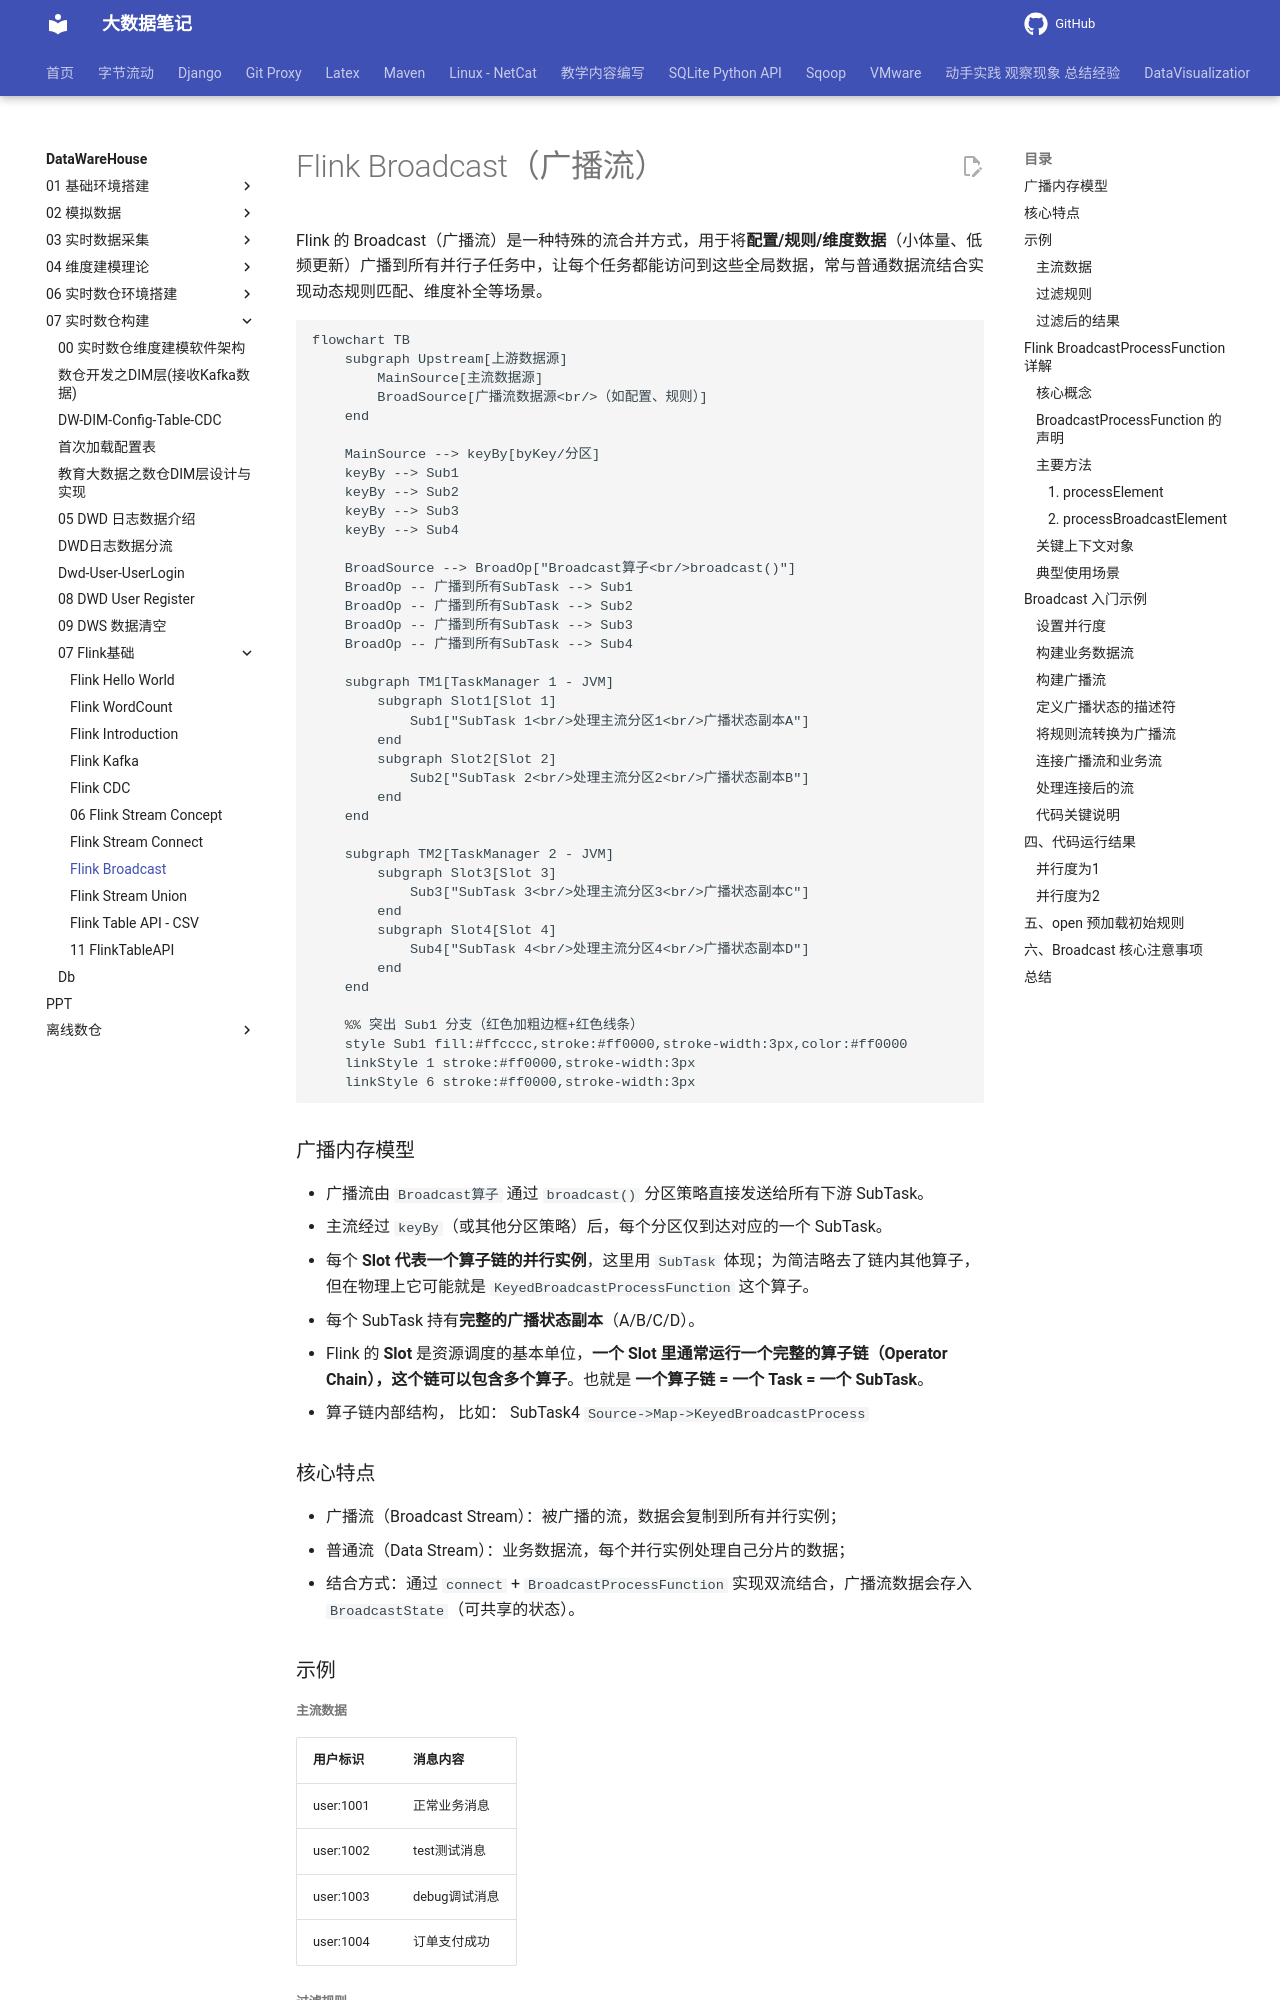

repository: QingYuanQu/studybigdata · page: DataWareHouse/07-实时数仓构建/07-Flink基础/08-Flink-Stream-Broadcast/index.html · generator: mkdocs

---
title: Flink Broadcast
date: 2026-03-14 21:36:26
categories:
- Flink 
tags:
- Flink
- Flink Broadcast
---

# Flink Broadcast（广播流）

Flink 的 Broadcast（广播流）是一种特殊的流合并方式，用于将**配置/规则/维度数据**（小体量、低频更新）广播到所有并行子任务中，让每个任务都能访问到这些全局数据，常与普通数据流结合实现动态规则匹配、维度补全等场景。

```mermaid
flowchart TB
    subgraph Upstream[上游数据源]
        MainSource[主流数据源]
        BroadSource[广播流数据源<br/>（如配置、规则）]
    end

    MainSource --> keyBy[byKey/分区]
    keyBy --> Sub1
    keyBy --> Sub2
    keyBy --> Sub3
    keyBy --> Sub4

    BroadSource --> BroadOp["Broadcast算子<br/>broadcast()"]
    BroadOp -- 广播到所有SubTask --> Sub1
    BroadOp -- 广播到所有SubTask --> Sub2
    BroadOp -- 广播到所有SubTask --> Sub3
    BroadOp -- 广播到所有SubTask --> Sub4

    subgraph TM1[TaskManager 1 - JVM]
        subgraph Slot1[Slot 1]
            Sub1["SubTask 1<br/>处理主流分区1<br/>广播状态副本A"]
        end
        subgraph Slot2[Slot 2]
            Sub2["SubTask 2<br/>处理主流分区2<br/>广播状态副本B"]
        end
    end

    subgraph TM2[TaskManager 2 - JVM]
        subgraph Slot3[Slot 3]
            Sub3["SubTask 3<br/>处理主流分区3<br/>广播状态副本C"]
        end
        subgraph Slot4[Slot 4]
            Sub4["SubTask 4<br/>处理主流分区4<br/>广播状态副本D"]
        end
    end

    %% 突出 Sub1 分支（红色加粗边框+红色线条）
    style Sub1 fill:#ffcccc,stroke:#ff0000,stroke-width:3px,color:#ff0000
    linkStyle 1 stroke:#ff0000,stroke-width:3px
    linkStyle 6 stroke:#ff0000,stroke-width:3px
```

### 广播内存模型

- 广播流由 `Broadcast算子` 通过 `broadcast()` 分区策略直接发送给所有下游 SubTask。
- 主流经过 `keyBy`（或其他分区策略）后，每个分区仅到达对应的一个 SubTask。
- 每个 **Slot 代表一个算子链的并行实例**，这里用 `SubTask` 体现；为简洁略去了链内其他算子，但在物理上它可能就是 `KeyedBroadcastProcessFunction` 这个算子。
- 每个 SubTask 持有**完整的广播状态副本**（A/B/C/D）。

- Flink 的 **Slot** 是资源调度的基本单位，**一个 Slot 里通常运行一个完整的算子链（Operator Chain），这个链可以包含多个算子**。也就是 **一个算子链 = 一个 Task = 一个 SubTask**。
- 算子链内部结构， 比如： SubTask4   `Source->Map->KeyedBroadcastProcess` 



### 核心特点

- 广播流（Broadcast Stream）：被广播的流，数据会复制到所有并行实例；
- 普通流（Data Stream）：业务数据流，每个并行实例处理自己分片的数据；
- 结合方式：通过 `connect` + `BroadcastProcessFunction` 实现双流结合，广播流数据会存入 `BroadcastState`（可共享的状态）。

### 示例

##### 主流数据

| 用户标识  | 消息内容      |
| --------- | ------------- |
| user:1001 | 正常业务消息  |
| user:1002 | test测试消息  |
| user:1003 | debug调试消息 |
| user:1004 | 订单支付成功  |

##### 过滤规则

| 关键词 |
| ------ |
| test   |
| debug  |

##### 过滤后的结果

| 用户标识  | 消息内容     |
| --------- | ------------ |
| user:1001 | 正常业务消息 |
| user:1004 | 订单支付成功 |
